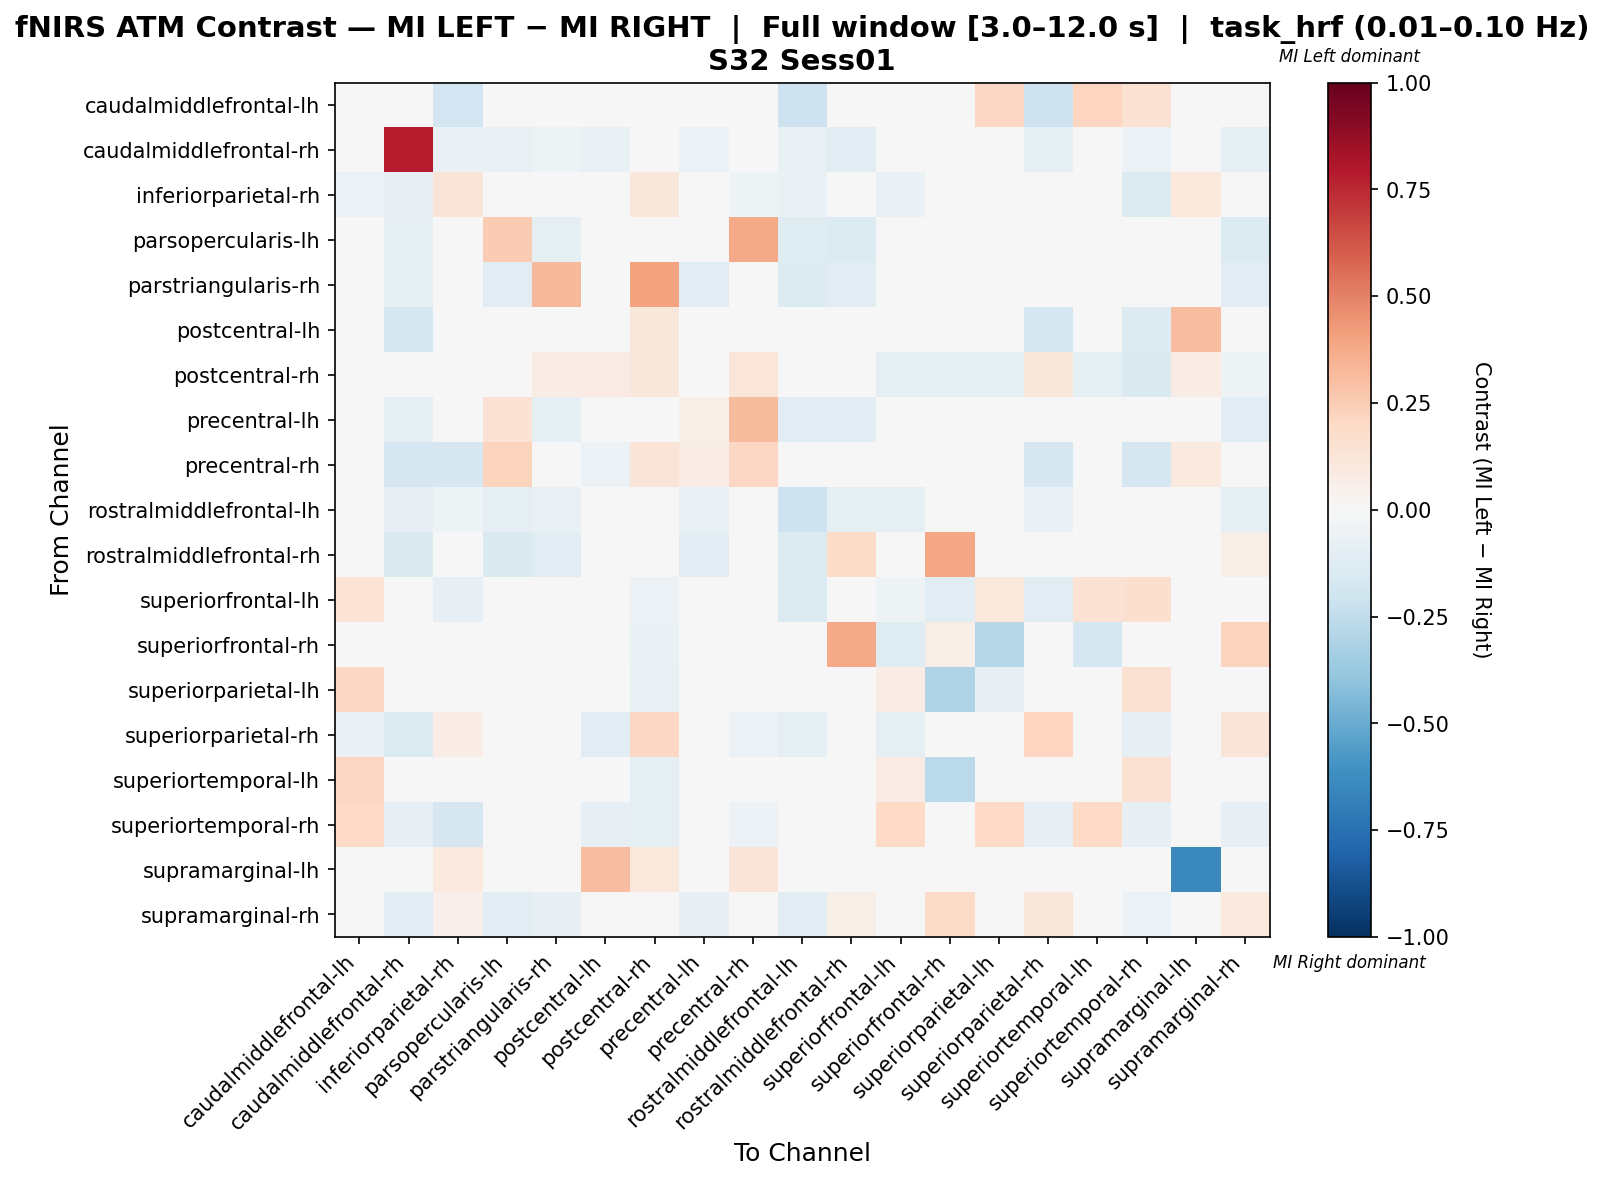

Data behind this chart, as committed beside it:
, caudalmiddlefrontal-lh, caudalmiddlefrontal-rh, inferiorparietal-rh, parsopercularis-lh, parstriangularis-rh, postcentral-lh, postcentral-rh, precentral-lh, precentral-rh, rostralmiddlefrontal-lh, rostralmiddlefrontal-rh, superiorfrontal-lh, superiorfrontal-rh, superiorparietal-lh, superiorparietal-rh, superiortemporal-lh, superiortemporal-rh, supramarginal-lh, supramarginal-rh
caudalmiddlefrontal-lh, 0.02779, 0.0, -0.1923, 0.0, 0.0, 0.0, 0.0, 0.0, 0.0, -0.2051, 0.0, -0.004171, 0.0, 0.2105, -0.2051, 0.2153, 0.1531, 0.0, 0.0
caudalmiddlefrontal-rh, 0.0, 0.7822, -0.06304, -0.07163, -0.05444, -0.0745, 0.0, -0.06017, -0.04011, -0.0745, -0.1032, 0.0, 0.0, 0.0, -0.09742, 0.0, -0.05731, 0.0, -0.08596
inferiorparietal-rh, -0.05755, -0.07914, 0.1255, 0.0, 0.0, 0.02984, 0.1119, 0.0, -0.05036, -0.06475, 0.0, -0.06475, 0.0, 0.0, 0.0356, 0.0, -0.1403, 0.109, 0.04501
parsopercularis-lh, 0.0, -0.1011, 0.0, 0.2577, -0.09363, 0.0, 0.0, -0.04571, 0.3761, -0.1236, -0.1348, 0.0, 0.0, 0.0, 0.0, 0.0, 0.0, 0.0, -0.1348
parstriangularis-rh, 0.0, -0.09677, 0.0, -0.1152, 0.3273, 0.0, 0.4054, -0.1152, 0.0, -0.1336, -0.1152, 0.0, 0.0, 0.0, 0.0, 0.0, -0.04147, 0.0, -0.1152
postcentral-lh, 0.0, -0.1688, -0.04459, 0.0, 0.0, 0.03656, 0.1156, 0.0, 0.04782, 0.0, 0.0, 0.0, 0.0, 0.0, -0.1688, 0.0, -0.1299, 0.3121, 0.0
postcentral-rh, 0.0, 0.0, -0.00102, 0.0, 0.07075, 0.08491, 0.1119, 0.0, 0.1179, 0.0, 0.0, -0.09459, -0.09459, -0.09459, 0.1132, -0.09459, -0.1419, 0.07547, -0.05291
precentral-lh, 0.0, -0.09583, 0.0, 0.1417, -0.09583, 0.0, 0.0, 0.0625, 0.3125, -0.1083, -0.1083, 0.0, 0.0, 0.0, 0.0, 0.0, 0.0, 0.0, -0.1083
precentral-rh, 0.0, -0.1687, -0.1687, 0.2244, 0.0, -0.06136, 0.1317, 0.07805, 0.2043, 0.0, 0.0, 0.0, 0.0, 0.0, -0.1687, 0.0, -0.1687, 0.09756, 0.0
rostralmiddlefrontal-lh, -0.04611, -0.08069, -0.05187, -0.08934, -0.07781, 0.0, 0.0, -0.07493, 0.0, -0.2104, -0.0951, -0.08934, 0.0, 0.0, -0.06628, 0.0, -0.02305, 0.0, -0.0951
rostralmiddlefrontal-rh, 0.0, -0.1469, 0.0, -0.1469, -0.102, 0.0, 0.0, -0.1061, 0.0, -0.1347, 0.1842, 0.0, 0.3884, 0.0, 0.0, 0.0, 0.0, 0.0, 0.06406
superiorfrontal-lh, 0.1369, 0.0, -0.07895, 0.0, 0.0, 0.0, -0.0614, 0.0, 0.0, -0.136, 0.0, -0.0517, -0.1096, 0.1025, -0.1053, 0.1419, 0.1616, 0.0, 0.0
superiorfrontal-rh, 0.0, 0.0, 0.0, 0.0, 0.0, 0.0, -0.07, 0.0, 0.0, 0.0, 0.376, -0.125, 0.055, -0.285, 0.0, -0.175, 0.0, 0.0, 0.224
superiorparietal-lh, 0.2049, 0.0, 0.0, 0.0, 0.0, 0.0, -0.07447, 0.0, 0.0, 0.0, 0.0, 0.0719, -0.3032, -0.08368, 0.0, 0.02846, 0.1561, 0.0, 0.0
superiorparietal-rh, -0.06299, -0.1339, 0.07689, 0.0, 0.0, -0.1024, 0.2031, 0.0, -0.05512, -0.09449, 0.0, -0.09449, 0.0, 0.0, 0.217, 0.0, -0.07874, 0.0, 0.125
superiortemporal-lh, 0.2067, 0.0, 0.0, 0.0, 0.0, 0.0, -0.1, 0.0, 0.0, 0.0, 0.0, 0.07885, -0.2692, -0.03269, 0.0, -0.0375, 0.1538, 0.0, 0.0
superiortemporal-rh, 0.2013, -0.08511, -0.166, 0.0, -0.02979, -0.08511, -0.08936, 0.0, -0.05957, -0.04255, 0.0, 0.2013, 0.0, 0.2013, -0.08511, 0.2013, -0.08163, 0.0, -0.08085
supramarginal-lh, 0.0, 0.0, 0.09827, 0.0, 0.0, 0.3121, 0.104, 0.0, 0.1272, 0.0, 0.0, 0.0, 0.0, 0.0, 0.0, 0.0, 0.0, -0.6416, 0.0
supramarginal-rh, 0.0, -0.1046, 0.05077, -0.1144, -0.0817, 0.0, 0.0475, -0.08497, 0.0, -0.1078, 0.05779, 0.0, 0.1918, 0.0, 0.1096, 0.0, -0.06209, 0.0, 0.09813
